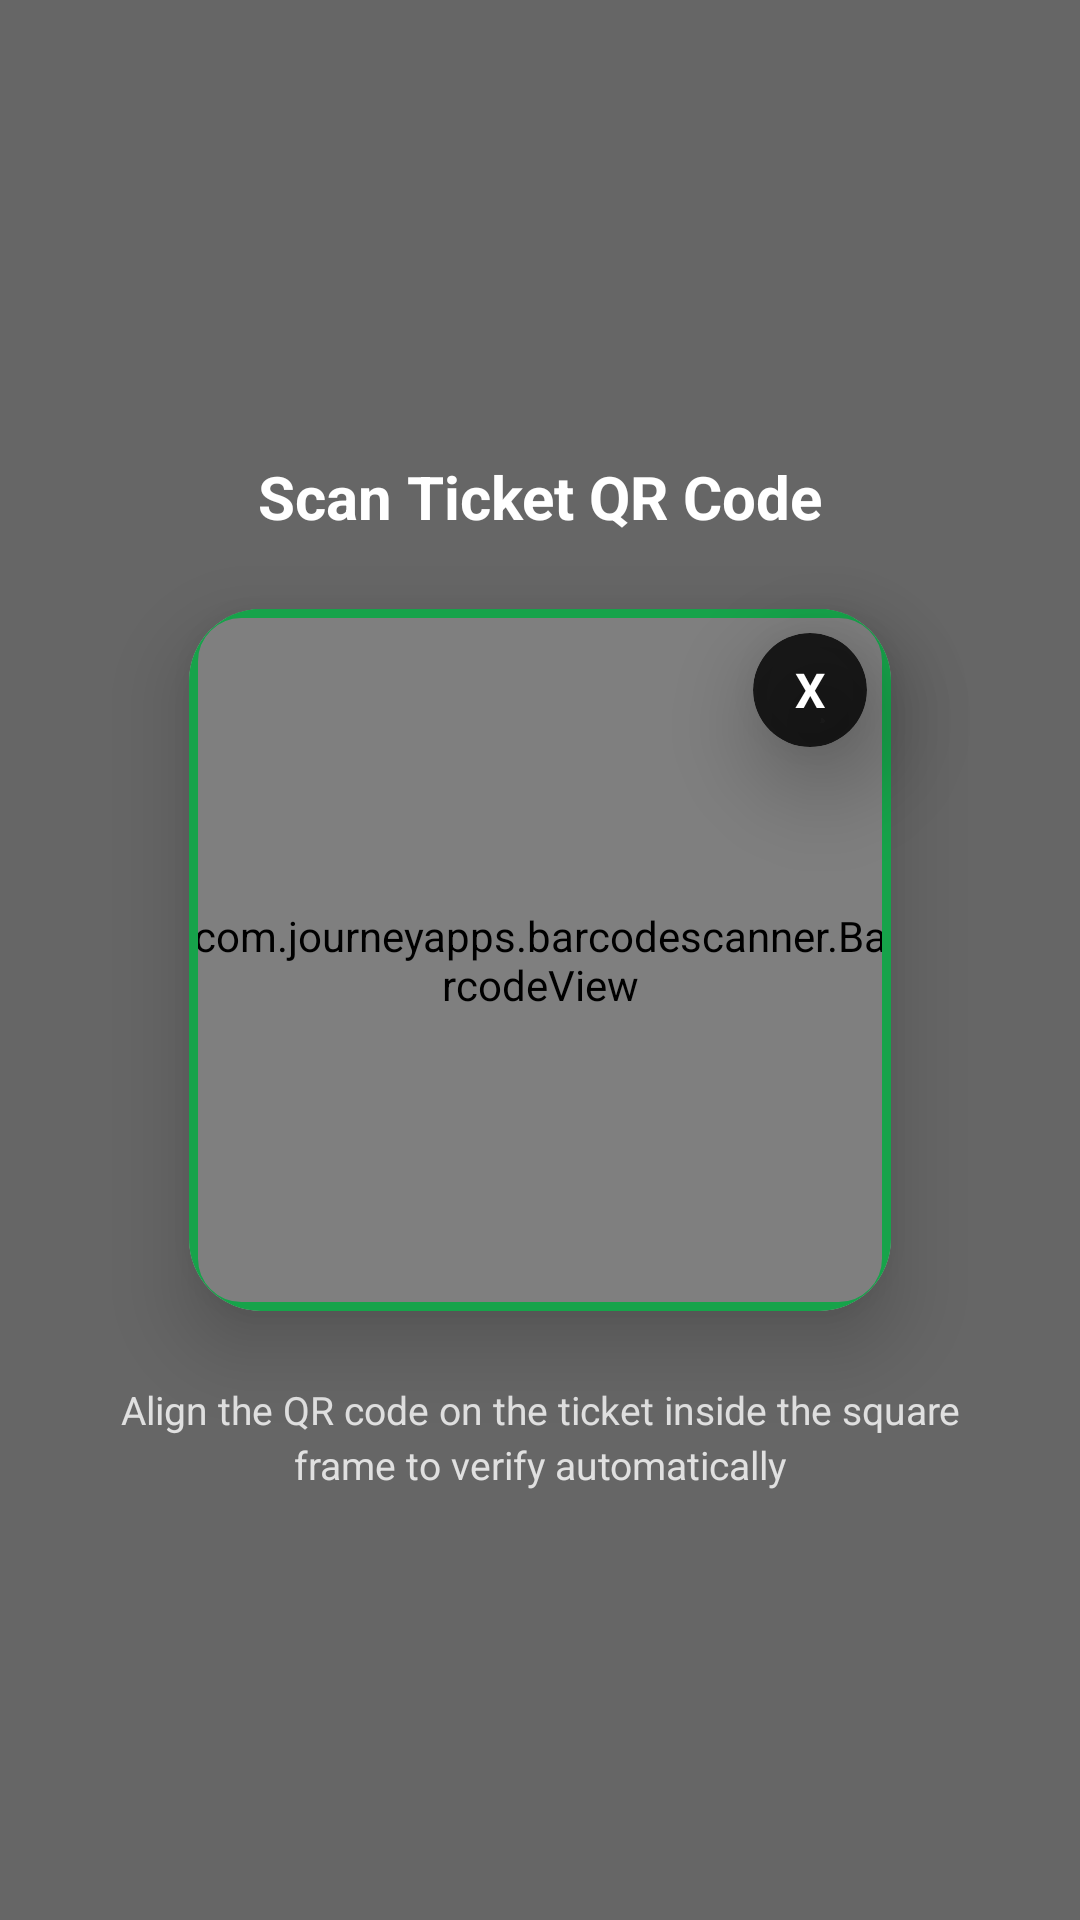

Write the Android layout XML for this screen, with the resource values it uses.
<!-- AndroidManifest.xml: application theme Theme.SuccessTeam -->
<!-- res/layout/dialog_qr_scanner.xml -->
<?xml version="1.0" encoding="utf-8"?>
<androidx.constraintlayout.widget.ConstraintLayout xmlns:android="http://schemas.android.com/apk/res/android"
    xmlns:app="http://schemas.android.com/apk/res-auto"
    android:layout_width="match_parent"
    android:layout_height="match_parent"
    android:background="@color/dim_background">

    
    <View
        android:id="@+id/viewDismissDim"
        android:layout_width="match_parent"
        android:layout_height="match_parent"
        android:clickable="true"
        android:focusable="true" />

    
    <TextView
        android:id="@+id/tvScannerDialogTitle"
        android:layout_width="wrap_content"
        android:layout_height="wrap_content"
        android:layout_marginBottom="24dp"
        android:text="Scan Ticket QR Code"
        android:textColor="@color/white"
        android:textSize="20sp"
        android:textStyle="bold"
        app:layout_constraintBottom_toTopOf="@id/cardScannerContainer"
        app:layout_constraintEnd_toEndOf="parent"
        app:layout_constraintStart_toStartOf="parent" />

    
    <androidx.cardview.widget.CardView
        android:id="@+id/cardScannerContainer"
        android:layout_width="0dp"
        android:layout_height="0dp"
        app:cardCornerRadius="24dp"
        app:cardElevation="16dp"
        app:layout_constraintDimensionRatio="1:1"
        app:layout_constraintWidth_percent="0.65"
        app:layout_constraintTop_toTopOf="parent"
        app:layout_constraintBottom_toBottomOf="parent"
        app:layout_constraintEnd_toEndOf="parent"
        app:layout_constraintStart_toStartOf="parent">

        <FrameLayout
            android:layout_width="match_parent"
            android:layout_height="match_parent">

            
            <com.journeyapps.barcodescanner.BarcodeView
                android:id="@+id/dialogBarcodeScanner"
                android:layout_width="match_parent"
                android:layout_height="match_parent" />

            
            <View
                android:layout_width="match_parent"
                android:layout_height="match_parent"
                android:background="@drawable/scanner_border_overlay" />

            
            <View
                android:id="@+id/viewScannerLaser"
                android:layout_width="match_parent"
                android:layout_height="3dp"
                android:background="@color/primary"
                android:visibility="visible" />
        </FrameLayout>
    </androidx.cardview.widget.CardView>

    
    <androidx.cardview.widget.CardView
        android:id="@+id/btnDismissScanner"
        android:layout_width="38dp"
        android:layout_height="38dp"
        android:layout_marginTop="8dp"
        android:layout_marginEnd="8dp"
        app:cardCornerRadius="19dp"
        app:cardElevation="20dp"
        app:cardBackgroundColor="#CC000000"
        app:layout_constraintEnd_toEndOf="@id/cardScannerContainer"
        app:layout_constraintTop_toTopOf="@id/cardScannerContainer">

        <TextView
            android:layout_width="match_parent"
            android:layout_height="match_parent"
            android:gravity="center"
            android:text="X"
            android:textColor="@color/white"
            android:textSize="16sp"
            android:textStyle="bold" />
    </androidx.cardview.widget.CardView>

    
    <TextView
        android:id="@+id/tvScannerDialogInstruction"
        android:layout_width="0dp"
        android:layout_height="wrap_content"
        android:layout_marginTop="24dp"
        android:layout_marginStart="40dp"
        android:layout_marginEnd="40dp"
        android:text="Align the QR code on the ticket inside the square frame to verify automatically"
        android:textColor="#CCffffff"
        android:textSize="13sp"
        android:gravity="center"
        android:lineSpacingExtra="3dp"
        app:layout_constraintTop_toBottomOf="@id/cardScannerContainer"
        app:layout_constraintEnd_toEndOf="parent"
        app:layout_constraintStart_toStartOf="parent" />

</androidx.constraintlayout.widget.ConstraintLayout>
<!-- resources referenced by this layout -->
<resources>
  <color name="dim_background">#99000000</color>
  <color name="primary">#16a34a</color>
  <color name="white">#FFFFFFFF</color>
  <!-- drawable scanner_border_overlay (drawable) -->
  <?xml version="1.0" encoding="utf-8"?>
  <shape xmlns:android="http://schemas.android.com/apk/res/android"
      android:shape="rectangle">
      <stroke
          android:width="3dp"
          android:color="@color/primary" />
      <corners android:radius="16dp" />
      <solid android:color="#00000000" />
  </shape>
  <style name="Theme.SuccessTeam" parent="Theme.MaterialComponents.Light.NoActionBar">
          <item name="colorPrimary">@color/primary</item>
          <item name="colorPrimaryVariant">@color/primary_dark</item>
          <item name="colorOnPrimary">@color/white</item>
          <item name="colorSecondary">@color/secondary</item>
          <item name="colorOnSecondary">@color/white</item>
          <item name="android:statusBarColor">@color/status_bar</item>
          <item name="android:windowBackground">@color/background</item>
          <item name="colorSurface">@color/background</item>
          <item name="colorOnSurface">@color/foreground</item>
      </style>
  <color name="primary_dark">#14532d</color>
  <color name="secondary">#22c55e</color>
  <color name="status_bar">#15803d</color>
  <color name="background">#FFFFFFFF</color>
  <color name="foreground">#FF111827</color>
</resources>
